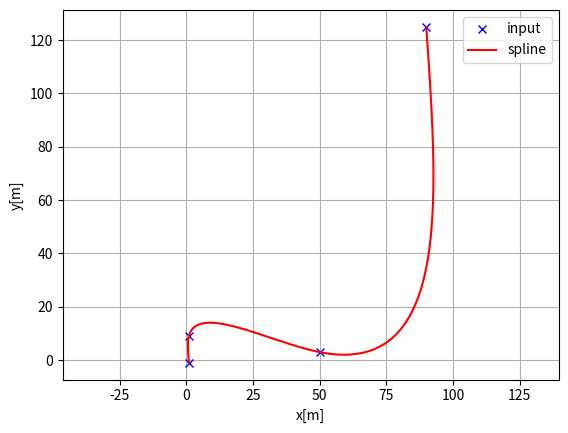
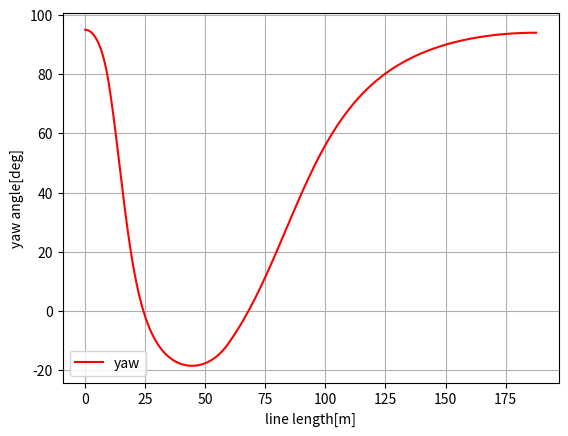
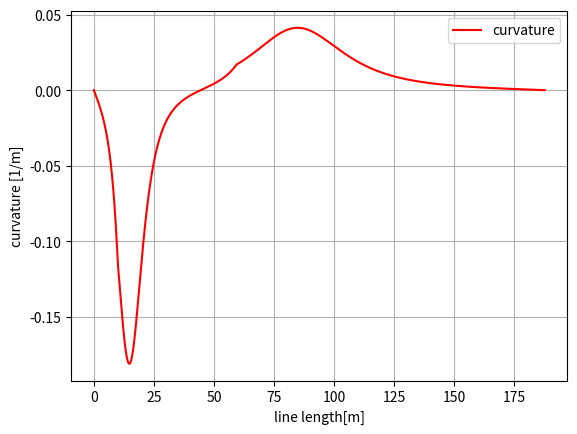
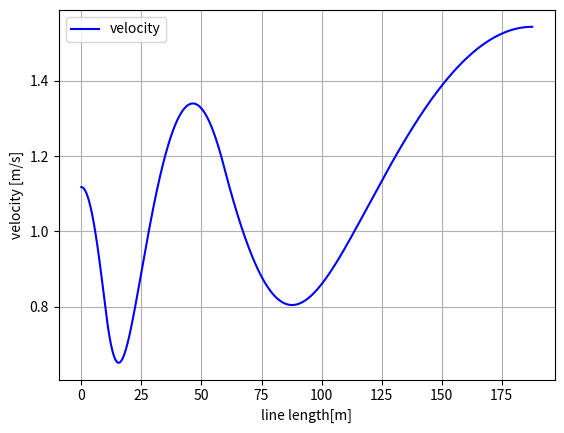

Reproduce these figures in Python, in order.
"""
Cubic spline planner

[redacted]

"""
import math
import numpy as np
import bisect


class Spline:
    """
    Cubic Spline class
    """

    def __init__(self, x, y):
        self.b, self.c, self.d, self.w = [], [], [], []

        self.x = x
        self.y = y

        self.nx = len(x)  # dimension of x
        h = np.diff(x)

        # calc coefficient c
        self.a = [iy for iy in y]

        # calc coefficient c
        A = self.__calc_A(h)
        B = self.__calc_B(h)
        self.c = np.linalg.solve(A, B)
        #  print(self.c1)

        # calc spline coefficient b and d
        for i in range(self.nx - 1):
            self.d.append((self.c[i + 1] - self.c[i]) / (3.0 * h[i]))
            tb = (self.a[i + 1] - self.a[i]) / h[i] - h[i] * \
                (self.c[i + 1] + 2.0 * self.c[i]) / 3.0
            self.b.append(tb)

    def calc(self, t):
        """
        Calc position

        if t is outside of the input x, return None

        """

        if t < self.x[0]:
            return None
        elif t > self.x[-1]:
            return None

        i = self.__search_index(t)
        dx = t - self.x[i]
        result = self.a[i] + self.b[i] * dx + \
            self.c[i] * dx ** 2.0 + self.d[i] * dx ** 3.0

        return result

    def calcd(self, t):
        """
        Calc first derivative

        if t is outside of the input x, return None
        """

        if t < self.x[0]:
            return None
        elif t > self.x[-1]:
            return None

        i = self.__search_index(t)
        dx = t - self.x[i]
        result = self.b[i] + 2.0 * self.c[i] * dx + 3.0 * self.d[i] * dx ** 2.0
        return result

    def calcdd(self, t):
        """
        Calc second derivative
        """

        if t < self.x[0]:
            return None
        elif t > self.x[-1]:
            return None

        i = self.__search_index(t)
        dx = t - self.x[i]
        result = 2.0 * self.c[i] + 6.0 * self.d[i] * dx
        return result

    def __search_index(self, x):
        """
        search data segment index
        """
        return bisect.bisect(self.x, x) - 1

    def __calc_A(self, h):
        """
        calc matrix A for spline coefficient c
        """
        A = np.zeros((self.nx, self.nx))
        A[0, 0] = 1.0
        for i in range(self.nx - 1):
            if i != (self.nx - 2):
                A[i + 1, i + 1] = 2.0 * (h[i] + h[i + 1])
            A[i + 1, i] = h[i]
            A[i, i + 1] = h[i]

        A[0, 1] = 0.0
        A[self.nx - 1, self.nx - 2] = 0.0
        A[self.nx - 1, self.nx - 1] = 1.0
        #  print(A)
        return A

    def __calc_B(self, h):
        """
        calc matrix B for spline coefficient c
        """
        B = np.zeros(self.nx)
        for i in range(self.nx - 2):
            B[i + 1] = 3.0 * (self.a[i + 2] - self.a[i + 1]) / \
                h[i + 1] - 3.0 * (self.a[i + 1] - self.a[i]) / h[i]
        return B


class Spline2D:
    """
    2D Cubic Spline class

    """

    def __init__(self, x, y):
        self.s = self.__calc_s(x, y)
        self.sx = Spline(self.s, x)
        self.sy = Spline(self.s, y)

    def __calc_s(self, x, y):
        dx = np.diff(x)
        dy = np.diff(y)
        self.ds = np.hypot(dx, dy)
        s = [0]
        s.extend(np.cumsum(self.ds))
        return s

    def calc_position(self, s):
        """
        calc position
        """
        x = self.sx.calc(s)
        y = self.sy.calc(s)

        return x, y

    def calc_curvature(self, s):
        """
        calc curvature
        """
        dx = self.sx.calcd(s)
        ddx = self.sx.calcdd(s)
        dy = self.sy.calcd(s)
        ddy = self.sy.calcdd(s)
        k = (ddy * dx - ddx * dy) / ((dx ** 2 + dy ** 2)**(3 / 2))
        return k

    def calc_yaw(self, s):
        """
        calc yaw
        """
        dx = self.sx.calcd(s)
        dy = self.sy.calcd(s)
        yaw = math.atan2(dy, dx)
        return yaw

    def calc_velocity(self,s):
        dx = self.sx.calcd(s)
        dy = self.sy.calcd(s)
        return math.hypot(dx, dy)


def calc_spline_course(x, y, ds=0.1):
    sp = Spline2D(x, y)
    s = list(np.arange(0, sp.s[-1], ds))

    rx, ry, ryaw, rk ,rv= [], [], [], [], []
    for i_s in s:
        ix, iy = sp.calc_position(i_s)
        rx.append(ix)
        ry.append(iy)
        ryaw.append(sp.calc_yaw(i_s))
        rk.append(sp.calc_curvature(i_s))
        rv.append(sp.calc_velocity(i_s))

    return rx, ry, ryaw, rk, s, rv


def main():  # pragma: no cover
    print("Spline 2D test")
    import matplotlib.pyplot as plt
    x = [1,1,50,90]
    y = [-1,9,3,125]
    ds = 0.1  # [m] distance of each intepolated points

    sp = Spline2D(x, y)
    s = np.arange(0, sp.s[-1], ds)

    rx, ry, ryaw, rk, rv = [], [], [], [], []
    for i_s in s:
        ix, iy = sp.calc_position(i_s)
        rx.append(ix)
        ry.append(iy)
        ryaw.append(sp.calc_yaw(i_s))
        rv.append(sp.calc_velocity(i_s))
        rk.append(sp.calc_curvature(i_s))

    plt.subplots(1)
    plt.plot(x, y, "xb", label="input")
    plt.plot(rx, ry, "-r", label="spline")
    plt.grid(True)
    plt.axis("equal")
    plt.xlabel("x[m]")
    plt.ylabel("y[m]")
    plt.legend()

    plt.subplots(1)
    plt.plot(s, [np.rad2deg(iyaw) for iyaw in ryaw], "-r", label="yaw")
    plt.grid(True)
    plt.legend()
    plt.xlabel("line length[m]")
    plt.ylabel("yaw angle[deg]")

    plt.subplots(1)
    plt.plot(s, rk, "-r", label="curvature")
    plt.grid(True)
    plt.legend()
    plt.xlabel("line length[m]")
    plt.ylabel("curvature [1/m]")

    plt.subplots(1)
    plt.plot(s, rv, "b", label="velocity")
    plt.grid(True)
    plt.legend()
    plt.xlabel("line length[m]")
    plt.ylabel("velocity [m/s]")

    plt.show()


if __name__ == '__main__':
    main()
